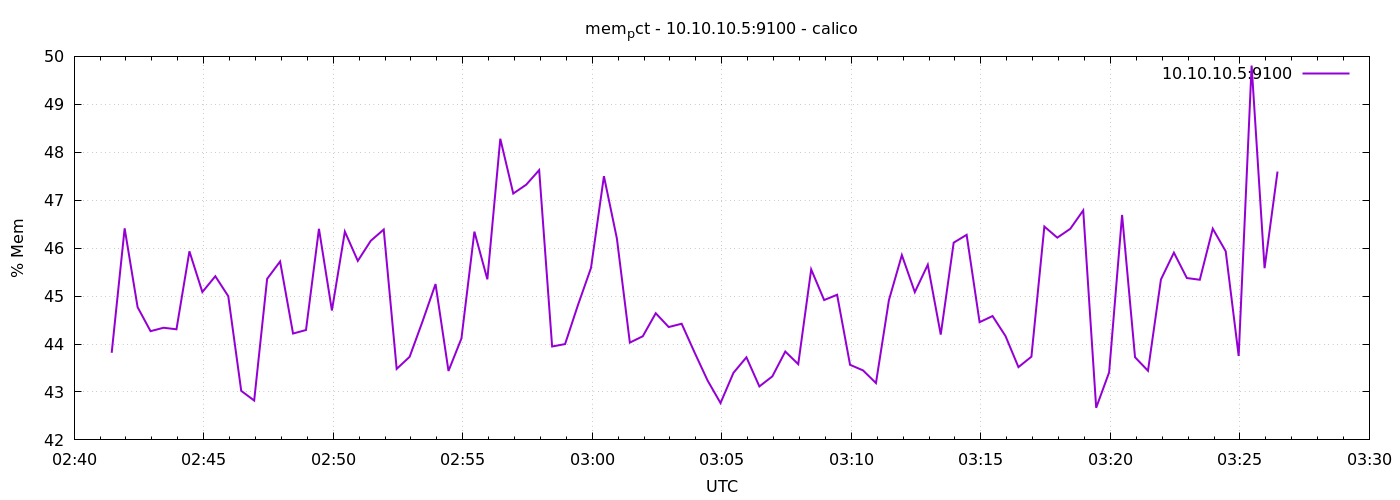

The file beside this chart, header and first rows:
1776825687	43.81707639439598
1776825717	46.41
1776825747	44.77
1776825777	44.27
1776825807	44.34
1776825837	44.31
1776825867	45.93
1776825897	45.08
1776825927	45.41
1776825957	45
1776825987	43.02
1776826017	42.82
1776826047	45.36
1776826077	45.72
1776826107	44.22
1776826137	44.29
1776826167	46.4
1776826197	44.7
1776826227	46.34
1776826257	45.73
1776826287	46.15
1776826317	46.39
1776826347	43.48
1776826377	43.73
1776826407	44.47
1776826437	45.25
1776826467	43.44
1776826497	44.12
1776826527	46.34
1776826557	45.35
1776826587	48.28
1776826617	47.14
1776826647	47.32
1776826677	47.63
1776826707	43.95
1776826737	44
1776826767	44.82
1776826797	45.59
1776826827	47.5
1776826857	46.2
1776826887	44.03
1776826917	44.16
1776826947	44.64
1776826977	44.35
1776827007	44.42
1776827037	43.82
1776827067	43.24
1776827097	42.77
1776827127	43.4
1776827157	43.72
1776827187	43.12
1776827217	43.33
1776827247	43.84
1776827277	43.58
1776827307	45.56
1776827337	44.92
1776827367	45.03
1776827397	43.57
1776827427	43.45
1776827457	43.19
1776827487	44.92
... 30 more rows
